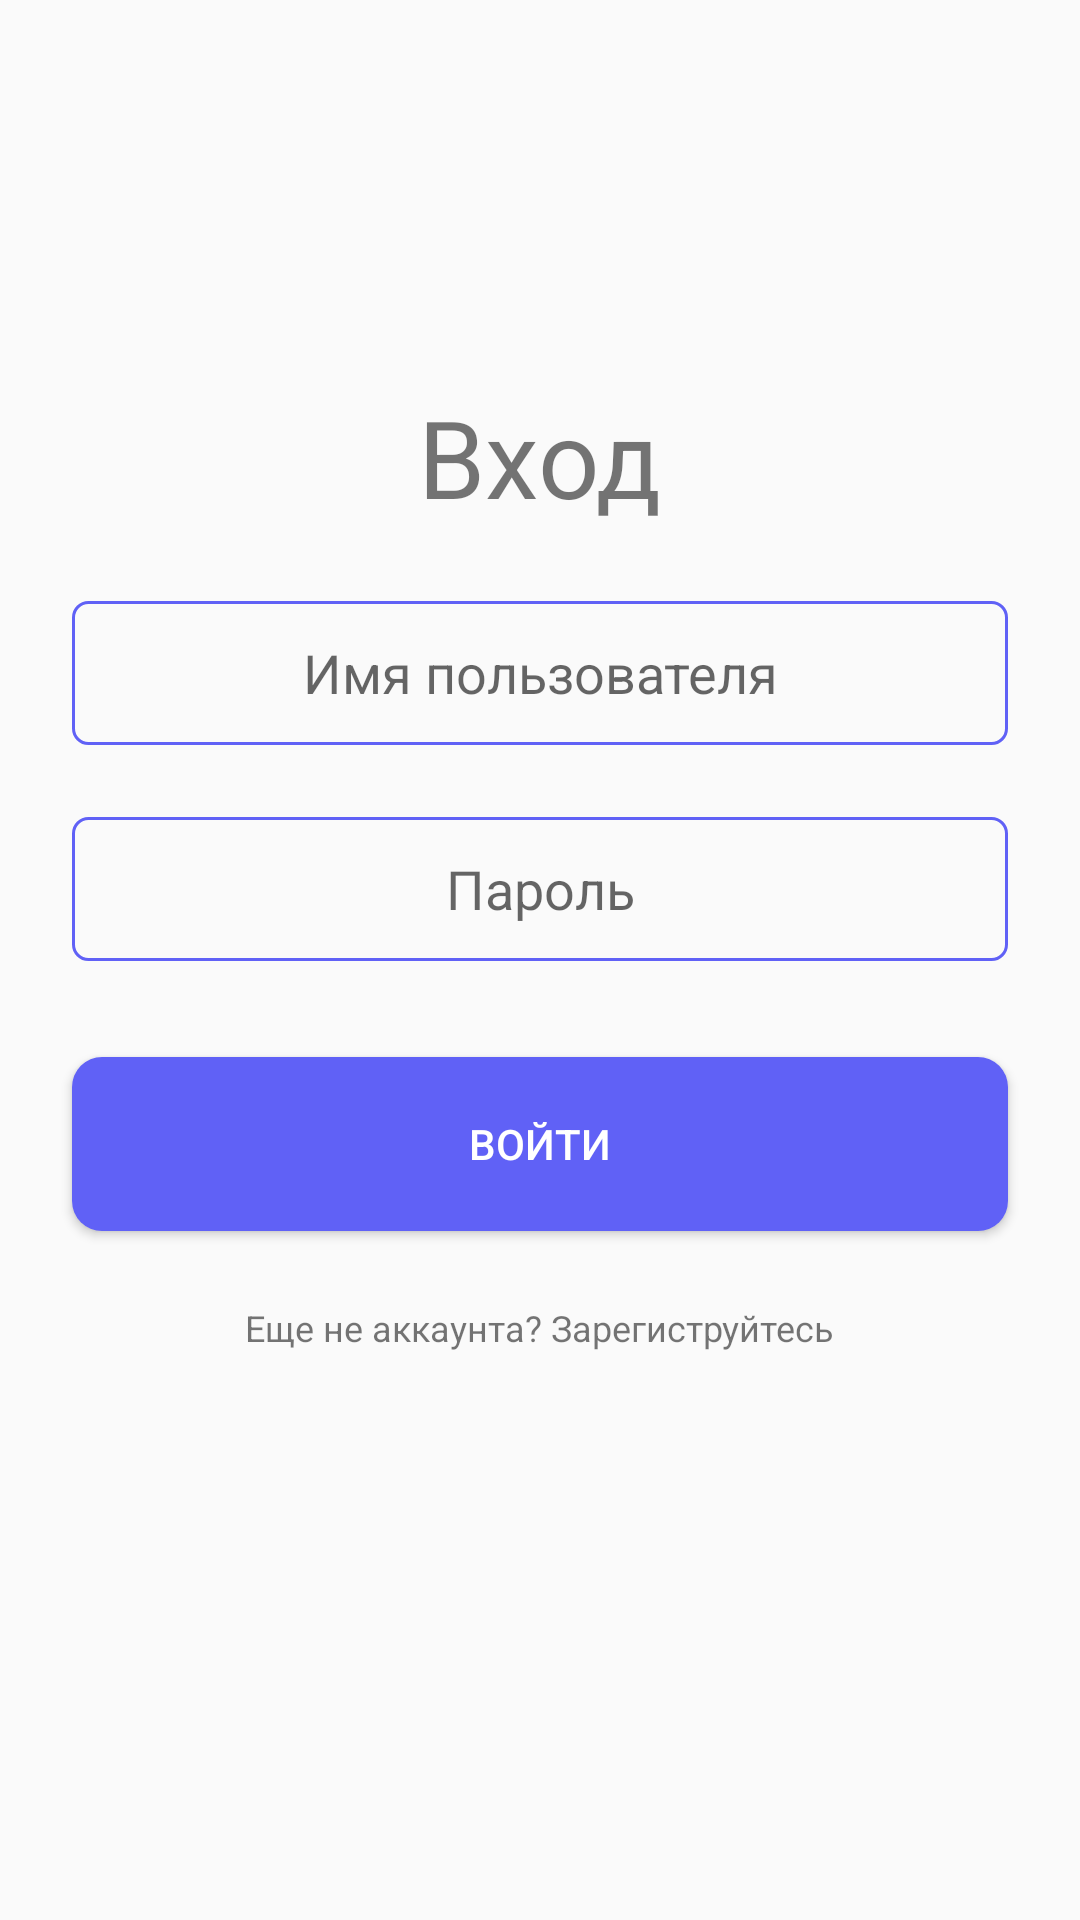

Layout XML and referenced resources for this Android screen:
<!-- AndroidManifest.xml: application theme Theme.CyberGarden -->
<!-- res/layout/sing_in_layout.xml -->
<?xml version="1.0" encoding="utf-8"?>
<LinearLayout xmlns:android="http://schemas.android.com/apk/res/android"
    android:layout_width="match_parent"
    android:layout_height="match_parent"
    android:orientation="vertical">

    <TextView
        android:layout_width="wrap_content"
        android:layout_height="wrap_content"
        android:layout_gravity="center"
        android:layout_marginTop="128dp"
        android:text="@string/enter"
        android:textSize="36sp" />

    <EditText
        android:id="@+id/login"
        android:layout_width="match_parent"
        android:layout_height="48dp"
        android:layout_marginStart="24dp"
        android:layout_marginTop="24dp"
        android:layout_marginEnd="24dp"
        android:background="@drawable/edittext_border"
        android:gravity="center"
        android:hint="@string/user_name" />

    <EditText
        android:id="@+id/password"
        android:layout_width="match_parent"
        android:layout_height="48dp"
        android:layout_marginStart="24dp"
        android:layout_marginTop="24dp"
        android:layout_marginEnd="24dp"
        android:background="@drawable/edittext_border"
        android:gravity="center"
        android:hint="@string/password" />

    <androidx.appcompat.widget.AppCompatButton
        android:id="@+id/action_button"
        android:layout_width="match_parent"
        android:layout_height="58dp"
        android:layout_marginStart="24dp"
        android:layout_marginTop="32dp"
        android:layout_marginEnd="24dp"
        android:background="@drawable/rounded_button"
        android:text="@string/enter_button"
        android:textColor="@color/white" />

    <TextView
        android:id="@+id/no_account"
        android:layout_width="wrap_content"
        android:layout_height="wrap_content"
        android:layout_gravity="center"
        android:layout_marginTop="24dp"
        android:text="@string/log_in_no_account"
        android:textSize="12sp" />

</LinearLayout>
<!-- resources referenced by this layout -->
<resources>
  <color name="white">#FFFFFFFF</color>
  <!-- drawable edittext_border (drawable) -->
  <?xml version="1.0" encoding="utf-8"?>
  <selector xmlns:android="http://schemas.android.com/apk/res/android">
      <item>
          <shape android:shape="rectangle"  >
              <corners
                  android:topLeftRadius="5dip"
                  android:topRightRadius="5dip"
                  android:bottomLeftRadius="5dip"
                  android:bottomRightRadius="5dip"
  
                  />
              <stroke android:width="1dip" android:color="#6061F6" />
              
          </shape>
      </item>
  </selector>
  <!-- drawable rounded_button (drawable) -->
  <?xml version="1.0" encoding="utf-8"?>
  <shape xmlns:android="http://schemas.android.com/apk/res/android"
      android:shape="rectangle">
  
      <corners android:radius="10dp" />
      <solid android:color="#6061F6" />
      <padding
          android:bottom="5dp"
          android:left="10dp"
          android:right="10dp"
          android:top="5dp" />
  
  </shape>
  <string name="enter">Вход</string>
  <string name="enter_button">Войти</string>
  <string name="log_in_no_account">Еще не аккаунта? Зарегиструйтесь</string>
  <string name="password">Пароль</string>
  <string name="user_name">Имя пользователя</string>
  <style name="Theme.CyberGarden" parent="Theme.AppCompat.Light.NoActionBar">
          
          <item name="colorPrimary">@color/purple_500</item>
          <item name="colorPrimaryVariant">@color/purple_500</item>
          <item name="colorOnPrimary">@color/background</item>
          
          <item name="colorSecondary">@color/teal_200</item>
          <item name="colorSecondaryVariant">@color/teal_700</item>
          <item name="colorOnSecondary">@color/black</item>
          
          <item name="android:statusBarColor" tools:targetApi="l">?attr/colorPrimaryVariant</item>
          
      </style>
  <color name="purple_500">#D1CFFF</color>
  <color name="background">#E5E5E5</color>
  <color name="teal_200">#FF03DAC5</color>
  <color name="teal_700">#FF018786</color>
  <color name="black">#FF000000</color>
</resources>
